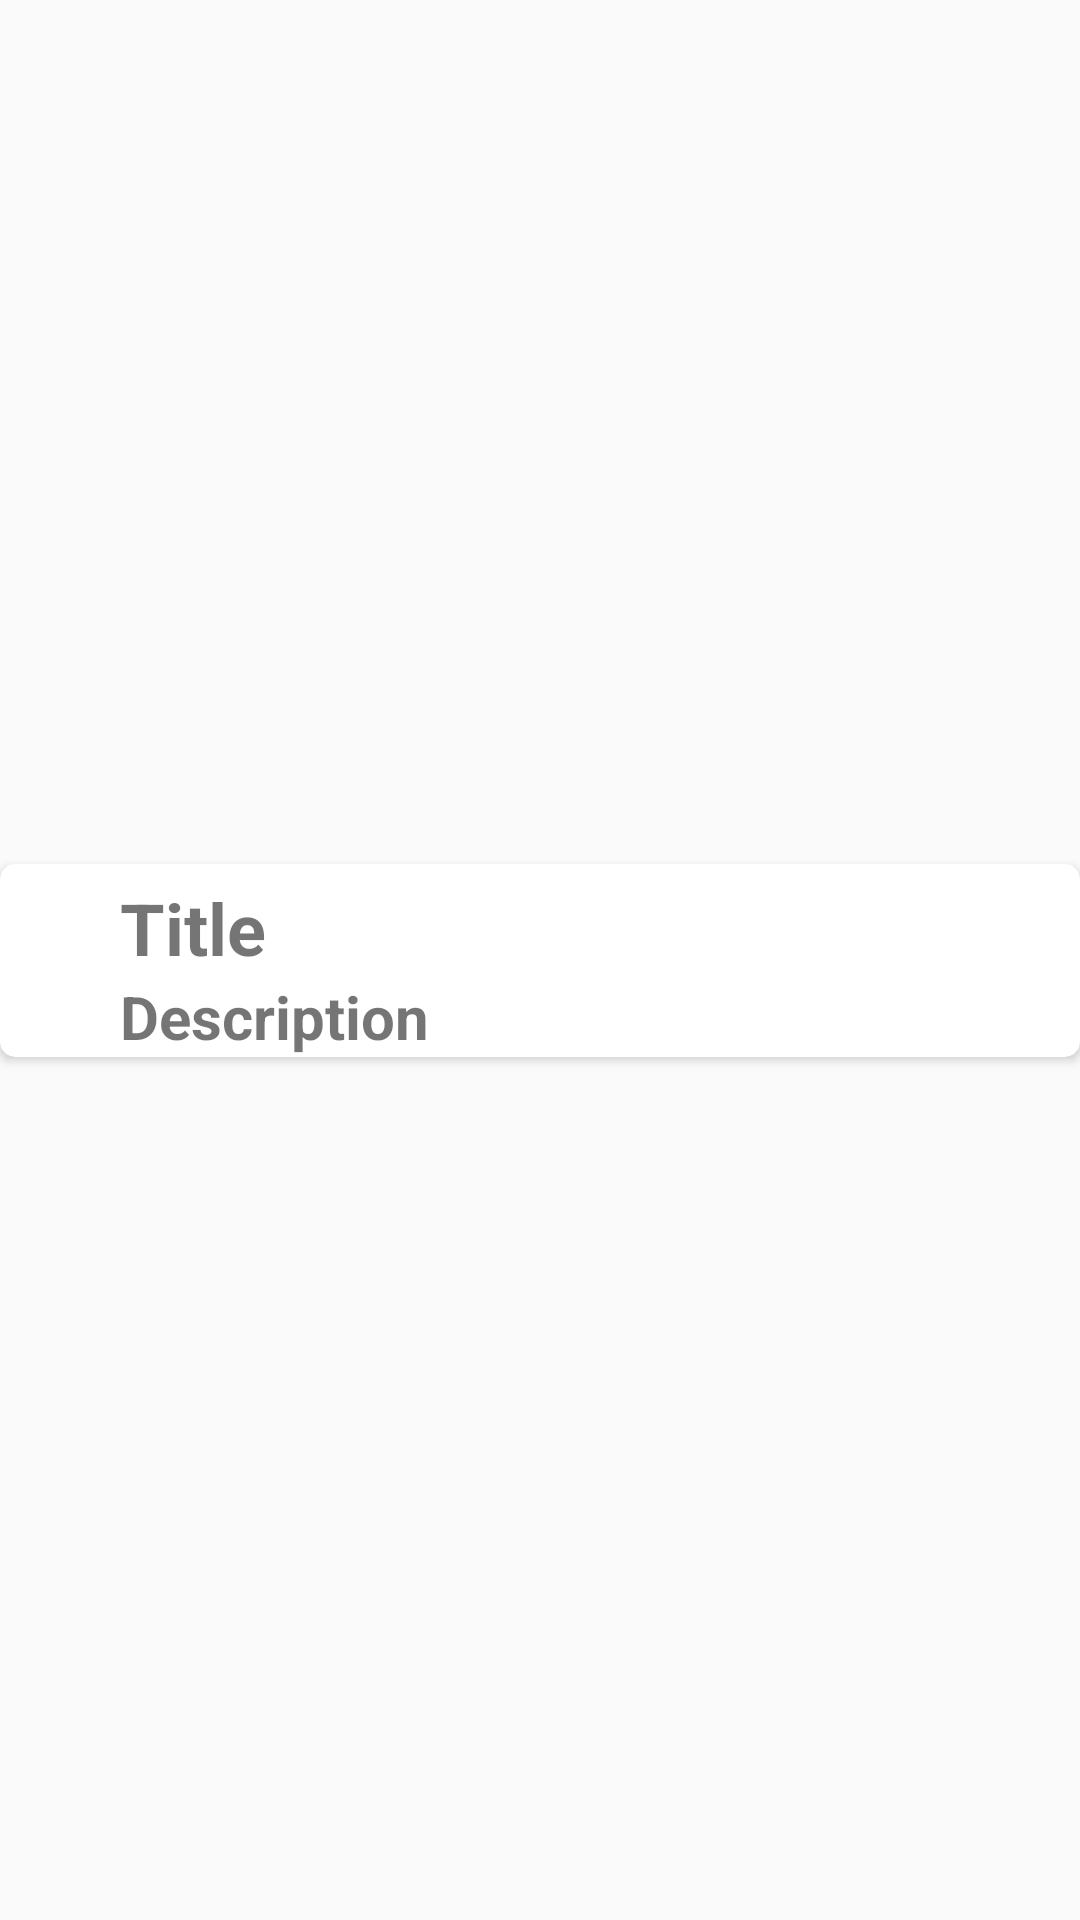

Android layout source for this screen:
<!-- AndroidManifest.xml: application theme AppTheme -->
<!-- res/layout/my_row.xml -->
<?xml version="1.0" encoding="utf-8"?>
<androidx.constraintlayout.widget.ConstraintLayout xmlns:android="http://schemas.android.com/apk/res/android"
    xmlns:app="http://schemas.android.com/apk/res-auto"
    xmlns:tools="http://schemas.android.com/tools"
    android:orientation="vertical" android:layout_width="match_parent"
    android:layout_height="wrap_content"
    android:layout_margin="10dp"
    android:layout_marginTop="20dp">

    <androidx.cardview.widget.CardView
        android:layout_width="match_parent"
        android:layout_height="wrap_content"
        app:layout_constraintBottom_toBottomOf="parent"
        app:layout_constraintEnd_toEndOf="parent"
        app:layout_constraintStart_toStartOf="parent"
        app:layout_constraintTop_toTopOf="parent"
        app:cardCornerRadius="5dp">

        <androidx.constraintlayout.widget.ConstraintLayout
            android:layout_width="match_parent"
            android:layout_height="match_parent">

            <ImageView
                android:id="@+id/myImageView"
                android:layout_width="wrap_content"
                android:layout_height="wrap_content"
                app:layout_constraintBottom_toBottomOf="parent"
                app:layout_constraintStart_toStartOf="parent"
                app:layout_constraintTop_toTopOf="parent"
                app:srcCompat="@drawable/ic_launcher_foreground" />

            <TextView
                android:id="@+id/myText1"
                android:layout_width="wrap_content"
                android:layout_height="wrap_content"
                android:layout_marginStart="40dp"
                android:layout_marginTop="5dp"
                android:text="Title"
                android:textSize="24sp"
                android:textStyle="bold"
                app:layout_constraintStart_toEndOf="@+id/myImageView"
                app:layout_constraintTop_toTopOf="parent" />

            <TextView
                android:id="@+id/myText2"
                android:layout_width="wrap_content"
                android:layout_height="wrap_content"
                android:text="Description"
                app:layout_constraintStart_toStartOf="@+id/myText1"
                app:layout_constraintTop_toBottomOf="@+id/myText1"
                android:textSize="20sp"
                android:textStyle="bold"/>
        </androidx.constraintlayout.widget.ConstraintLayout>
    </androidx.cardview.widget.CardView>
</androidx.constraintlayout.widget.ConstraintLayout>
<!-- resources referenced by this layout -->
<resources>
  <!-- drawable ic_launcher_foreground: png bitmap (mipmap-hdpi, 2248 bytes) -->
  <style name="AppTheme" parent="Theme.AppCompat.Light.NoActionBar">
          
          <item name="colorPrimary">@color/colorPrimary</item>
          <item name="colorPrimaryDark">@color/colorPrimaryDark</item>
          <item name="colorAccent">@color/colorAccent</item>
      </style>
  <color name="colorPrimary">#6200EE</color>
  <color name="colorPrimaryDark">#3700B3</color>
  <color name="colorAccent">#03DAC5</color>
</resources>
